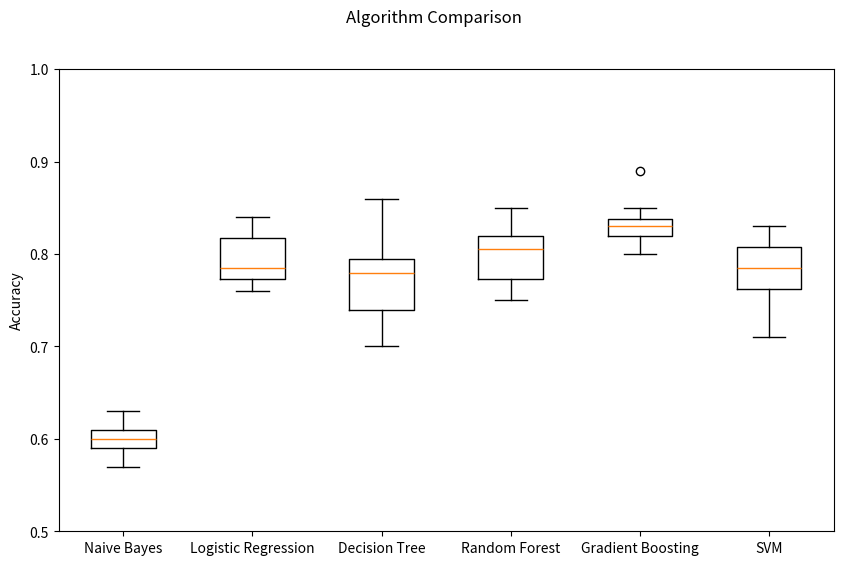

Python code for this plot:
import matplotlib.pyplot as plt

results = [
           [0.61, 0.59, 0.6, 0.62, 0.58, 0.59, 0.61, 0.63, 0.57, 0.6 ],
           [0.79, 0.84, 0.82, 0.76, 0.78, 0.77, 0.83, 0.78, 0.77, 0.81],
           [0.78, 0.81, 0.73, 0.77, 0.7, 0.78, 0.86, 0.72, 0.8, 0.78],
           [0.78, 0.85, 0.75, 0.77, 0.76, 0.82, 0.84, 0.82, 0.79, 0.82],
           [0.82, 0.89, 0.83, 0.83, 0.81, 0.8, 0.84, 0.85, 0.82, 0.83],
           [0.82, 0.79, 0.71, 0.83, 0.77, 0.75, 0.81, 0.78, 0.76, 0.8] ]

columns=['Naive Bayes', 'Logistic Regression', 'Decision Tree', 'Random Forest', 'Gradient Boosting', 'SVM']

# boxplot algorithm comparison
fig = plt.figure( figsize=(10,6) )
fig.suptitle('Algorithm Comparison')
ax = fig.add_subplot(111)
plt.boxplot(results)
ax.set_xticklabels(columns)
ax.set_ylabel('Accuracy')
ax.set_ylim(0.5,1)
plt.show()